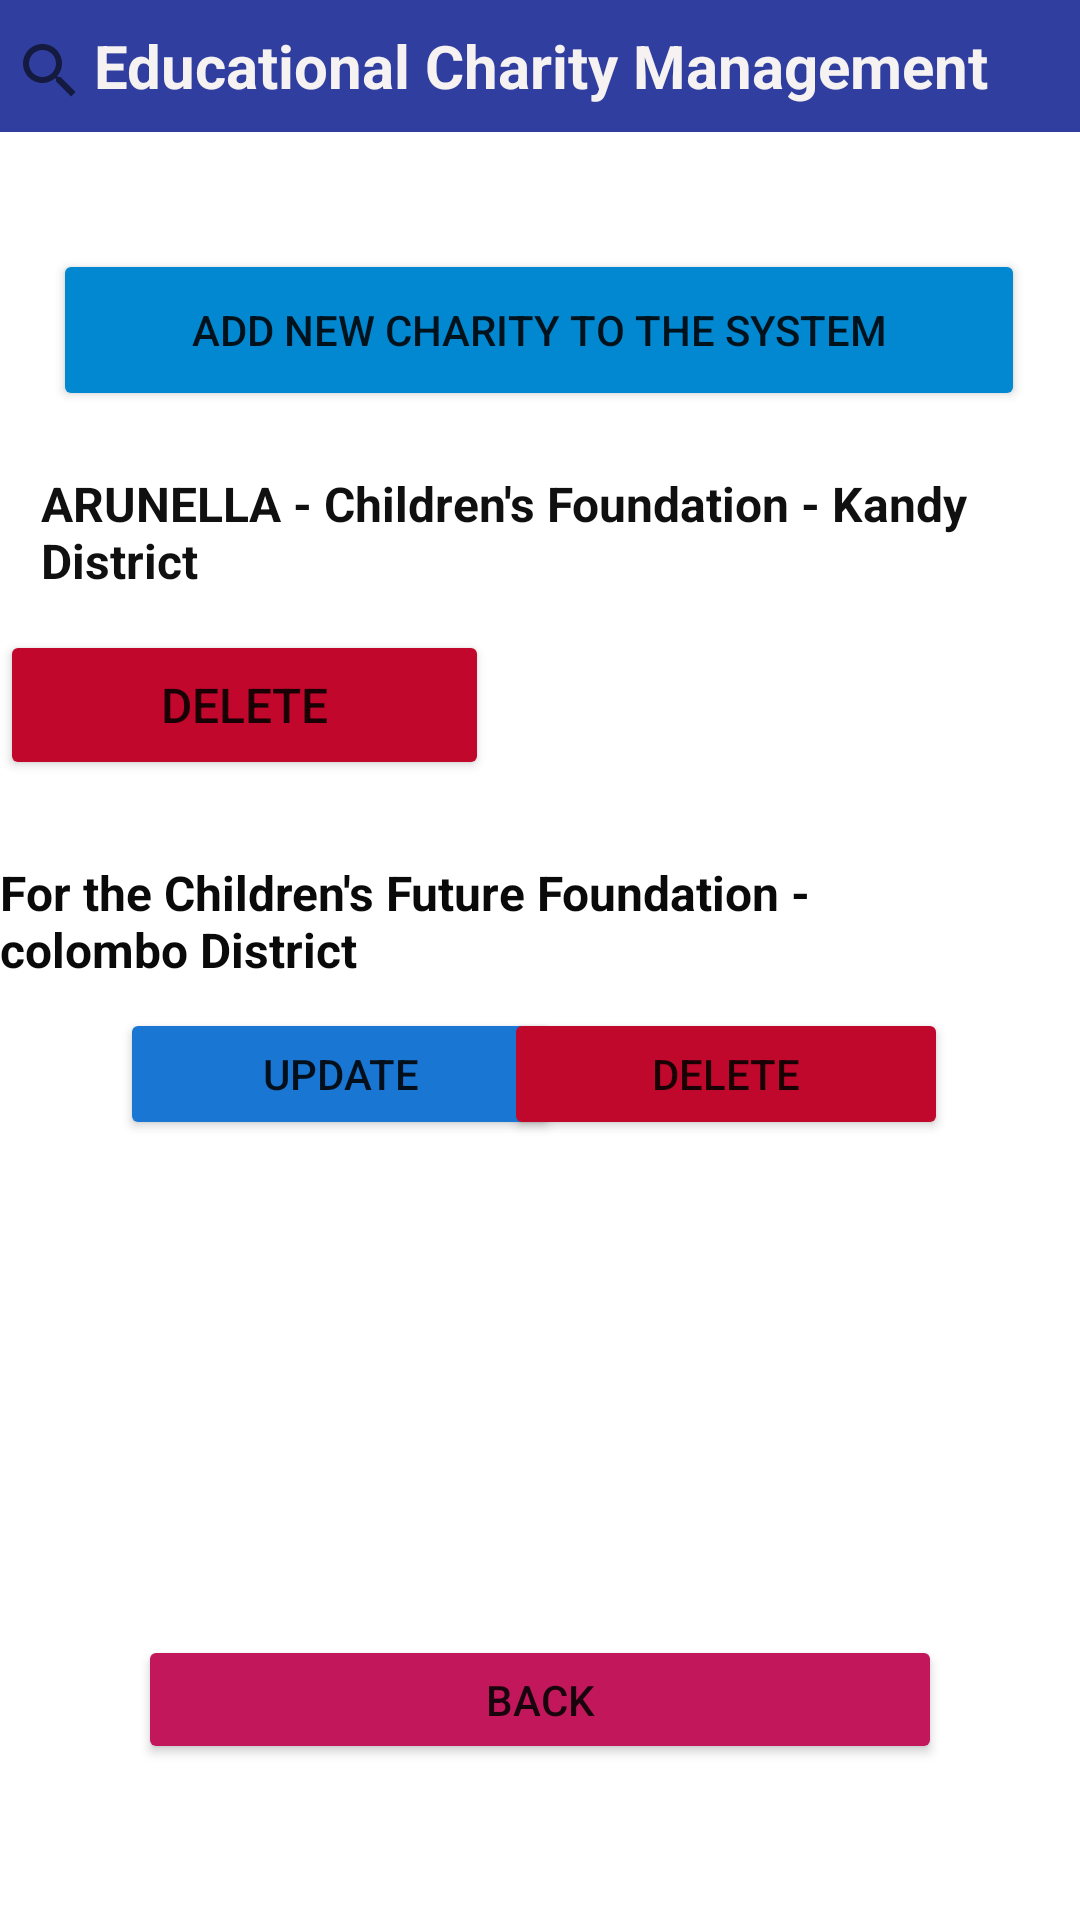

Reconstruct the res/layout file that produces this screen, plus the resources it refers to.
<!-- AndroidManifest.xml: application theme Theme.MADProject -->
<!-- res/layout/activity_edu_charity_admin.xml -->
<?xml version="1.0" encoding="utf-8"?>
<androidx.constraintlayout.widget.ConstraintLayout xmlns:android="http://schemas.android.com/apk/res/android"
    xmlns:app="http://schemas.android.com/apk/res-auto"
    xmlns:tools="http://schemas.android.com/tools"
    android:layout_width="match_parent"
    android:layout_height="match_parent"
    android:backgroundTint="#C2185B"
    tools:context=".edu_charity_admin">

    <TextView
        android:id="@+id/textView11"
        android:layout_width="415dp"
        android:layout_height="44dp"
        android:background="#303F9F"
        android:backgroundTint="#303F9F"
        android:gravity="center|center_horizontal|center_vertical"
        android:text="@string/text_edu_manage"
        android:textColor="#F6F2F2"
        android:textSize="20sp"
        android:textStyle="bold"
        app:layout_constraintEnd_toEndOf="parent"
        app:layout_constraintStart_toStartOf="parent"
        app:layout_constraintTop_toTopOf="parent" />

    <SearchView
        android:id="@+id/searchView"
        android:layout_width="374dp"
        android:layout_height="47dp"
        app:layout_constraintEnd_toEndOf="parent"
        app:layout_constraintHorizontal_bias="0.567"
        app:layout_constraintStart_toStartOf="parent"
        tools:layout_editor_absoluteY="57dp" />

    <Button
        android:id="@+id/button15"
        android:layout_width="324dp"
        android:layout_height="54dp"
        android:layout_marginTop="36dp"
        android:backgroundTint="#0288D1"
        android:text="@string/btn_add1"
        app:layout_constraintEnd_toEndOf="parent"
        app:layout_constraintHorizontal_bias="0.494"
        app:layout_constraintStart_toStartOf="parent"
        app:layout_constraintTop_toBottomOf="@+id/searchView" />

    <TextView
        android:id="@+id/textView12"
        android:layout_width="333dp"
        android:layout_height="57dp"
        android:layout_marginTop="12dp"
        android:gravity="center_horizontal|left|center_vertical"
        android:text="ARUNELLA - Children's Foundation - Kandy  District"
        android:textColor="#101010"
        android:textSize="16sp"
        android:textStyle="bold"
        app:layout_constraintEnd_toEndOf="parent"
        app:layout_constraintStart_toStartOf="parent"
        app:layout_constraintTop_toBottomOf="@+id/button15" />

    <Button
        android:id="@+id/button16"
        android:layout_width="152dp"
        android:layout_height="47dp"
        android:layout_marginEnd="16dp"
        android:backgroundTint="#1976D2"
        android:text="@string/btn_charity1_update"
        android:textSize="16sp"
        app:layout_constraintEnd_toStartOf="@+id/button17"
        tools:layout_editor_absoluteY="267dp" />

    <Button
        android:id="@+id/button17"
        android:layout_width="163dp"
        android:layout_height="50dp"
        android:layout_marginTop="4dp"
        android:backgroundTint="#C1072C"
        android:text="@string/btn_charity1_delete"
        android:textSize="16sp"
        app:layout_constraintTop_toBottomOf="@+id/textView12"
        tools:layout_editor_absoluteX="209dp" />

    <TextView
        android:id="@+id/textView13"
        android:layout_width="328dp"
        android:layout_height="50dp"
        android:layout_marginTop="76dp"
        android:gravity="center_horizontal|left|center_vertical"
        android:text="For the Children's Future Foundation - colombo District"
        android:textColor="#0B0A0A"
        android:textSize="16sp"
        android:textStyle="bold"
        app:layout_constraintTop_toBottomOf="@+id/textView12"
        tools:layout_editor_absoluteX="43dp" />

    <Button
        android:id="@+id/button18"
        android:layout_width="147dp"
        android:layout_height="44dp"
        android:layout_marginStart="40dp"
        android:layout_marginTop="4dp"
        android:backgroundTint="#1976D2"
        android:text="@string/btn_charity2_update"
        app:layout_constraintStart_toStartOf="parent"
        app:layout_constraintTop_toBottomOf="@+id/textView13" />

    <Button
        android:id="@+id/button19"
        android:layout_width="148dp"
        android:layout_height="44dp"
        android:layout_marginTop="4dp"
        android:layout_marginEnd="44dp"
        android:backgroundTint="#C0072C"
        android:text="@string/btn_charity2_delete"
        app:layout_constraintEnd_toEndOf="parent"
        app:layout_constraintTop_toBottomOf="@+id/textView13" />

    <Button
        android:id="@+id/button20"
        android:layout_width="268dp"
        android:layout_height="43dp"
        android:layout_marginBottom="52dp"
        android:backgroundTint="#C2185B"
        android:text="@string/btn_back2"
        app:layout_constraintBottom_toBottomOf="parent"
        app:layout_constraintEnd_toEndOf="parent"
        app:layout_constraintStart_toStartOf="parent" />

</androidx.constraintlayout.widget.ConstraintLayout>
<!-- resources referenced by this layout -->
<resources>
  <string name="btn_add1">Add New Charity to the System</string>
  <string name="btn_back2">BACK</string>
  <string name="btn_charity1_delete">DELETE</string>
  <string name="btn_charity1_update">UPDATE</string>
  <string name="btn_charity2_delete">DELETE</string>
  <string name="btn_charity2_update">UPDATE</string>
  <string name="text_edu_manage">Educational Charity Management</string>
  <style name="Theme.MADProject" parent="Theme.MaterialComponents.DayNight.NoActionBar">
  
      </style>
</resources>
